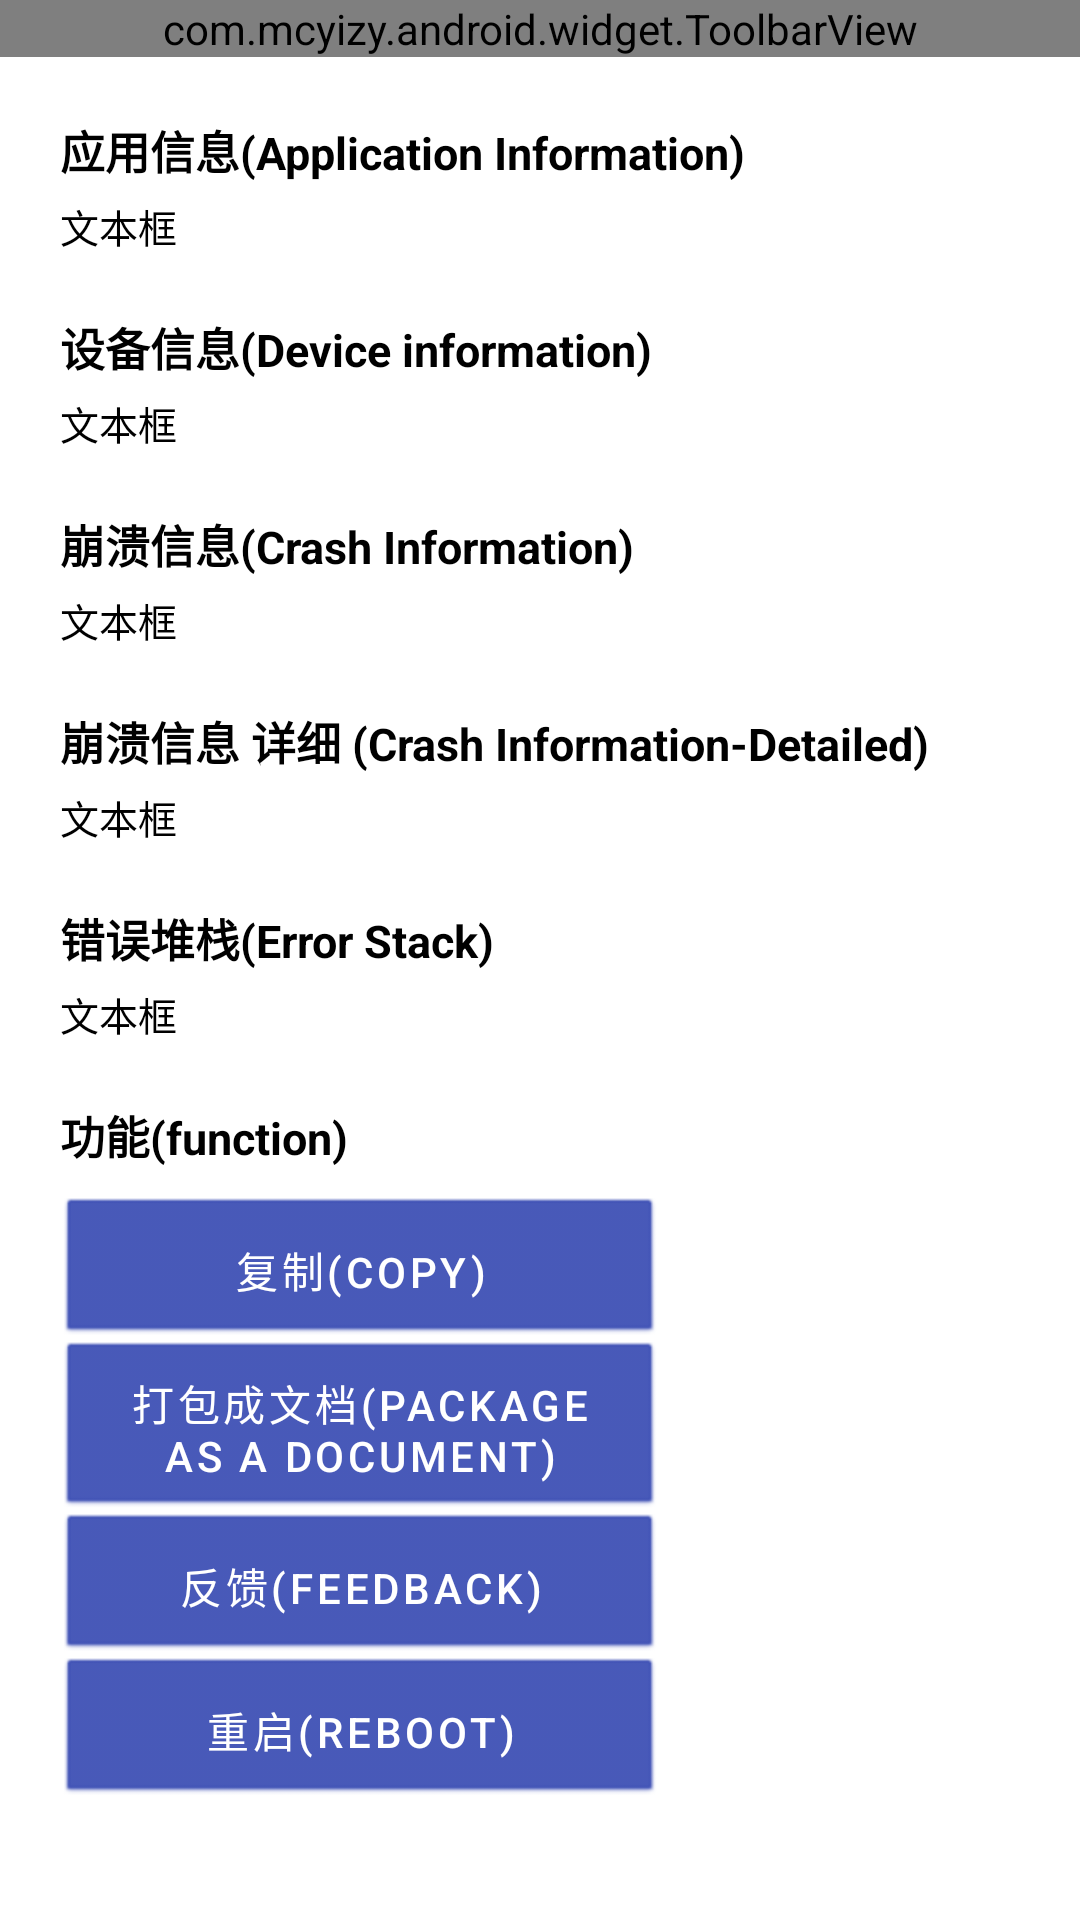

Layout XML and referenced resources for this Android screen:
<!-- AndroidManifest.xml: application theme AppTheme -->
<!-- res/layout/activity_module_crash.xml -->
<?xml version="1.0" encoding="utf-8"?>
<LinearLayout
    xmlns:android="http://schemas.android.com/apk/res/android"
    xmlns:app="http://schemas.android.com/apk/res-auto"
    android:layout_height="fill_parent"
    android:layout_width="fill_parent"
    android:orientation="vertical"
    android:transitionName="transitions_plugin">

    <com.mcyizy.android.widget.ToolbarView
        android:layout_height="wrap_content"
        android:layout_width="fill_parent"
        android:id="@+id/toolbar_view" />

    <HorizontalScrollView
        android:layout_width="fill_parent"
        android:layout_height="fill_parent">

        <ScrollView
            android:layout_width="match_parent"
            android:layout_height="match_parent"
            xmlns:android="http://schemas.android.com/apk/res/android">

            <LinearLayout
                android:orientation="vertical"
                android:layout_width="fill_parent"
                android:layout_height="fill_parent">

                <LinearLayout
                    android:orientation="vertical"
                    android:layout_width="fill_parent"
                    android:layout_height="wrap_content">

                    <TextView
                        android:layout_width="wrap_content"
                        android:layout_height="wrap_content"
                        android:text="应用信息(Application Information)"
                        android:layout_marginLeft="20dp"
                        android:layout_marginTop="20dp"
                        android:textColor="#ff000000"
                        android:textSize="15sp"
                        android:textStyle="bold"
                        android:layout_marginRight="20dp" />

                    <TextView
                        android:layout_width="wrap_content"
                        android:layout_height="wrap_content"
                        android:text="文本框"
                        android:layout_marginLeft="20dp"
                        android:layout_marginRight="20dp"
                        android:layout_marginTop="5dp"
                        android:textSize="13sp"
                        android:textColor="#ff000000"
                        android:textIsSelectable="true"
                        android:id="@+id/message_text_1" />

                </LinearLayout>

                <LinearLayout
                    android:orientation="vertical"
                    android:layout_width="fill_parent"
                    android:layout_height="wrap_content">

                    <TextView
                        android:layout_width="wrap_content"
                        android:layout_height="wrap_content"
                        android:text="设备信息(Device information)"
                        android:layout_marginLeft="20dp"
                        android:layout_marginTop="20dp"
                        android:textColor="#ff000000"
                        android:textSize="15sp"
                        android:textStyle="bold"
                        android:layout_marginRight="20dp" />

                    <TextView
                        android:layout_width="wrap_content"
                        android:layout_height="wrap_content"
                        android:text="文本框"
                        android:layout_marginLeft="20dp"
                        android:layout_marginRight="20dp"
                        android:layout_marginTop="5dp"
                        android:textSize="13sp"
                        android:textColor="#ff000000"
                        android:textIsSelectable="true"
                        android:id="@+id/message_text_2" />

                </LinearLayout>

                <LinearLayout
                    android:orientation="vertical"
                    android:layout_width="fill_parent"
                    android:layout_height="wrap_content">

                    <TextView
                        android:layout_width="wrap_content"
                        android:layout_height="wrap_content"
                        android:text="崩溃信息(Crash Information)"
                        android:layout_marginLeft="20dp"
                        android:layout_marginTop="20dp"
                        android:textColor="#ff000000"
                        android:textSize="15sp"
                        android:textStyle="bold"
                        android:layout_marginRight="20dp" />

                    <TextView
                        android:layout_width="wrap_content"
                        android:layout_height="wrap_content"
                        android:text="文本框"
                        android:layout_marginLeft="20dp"
                        android:layout_marginRight="20dp"
                        android:layout_marginTop="5dp"
                        android:textSize="13sp"
                        android:textColor="#ff000000"
                        android:textIsSelectable="true"
                        android:id="@+id/message_text_3" />

                </LinearLayout>

                <LinearLayout
                    android:orientation="vertical"
                    android:layout_width="fill_parent"
                    android:layout_height="wrap_content">

                    <TextView
                        android:layout_width="wrap_content"
                        android:layout_height="wrap_content"
                        android:text="崩溃信息 详细 (Crash Information-Detailed)"
                        android:layout_marginLeft="20dp"
                        android:layout_marginTop="20dp"
                        android:textColor="#ff000000"
                        android:textSize="15sp"
                        android:textStyle="bold"
                        android:layout_marginRight="20dp" />

                    <TextView
                        android:layout_width="wrap_content"
                        android:layout_height="wrap_content"
                        android:text="文本框"
                        android:layout_marginLeft="20dp"
                        android:layout_marginRight="20dp"
                        android:layout_marginTop="5dp"
                        android:textSize="13sp"
                        android:textColor="#ff000000"
                        android:textIsSelectable="true"
                        android:id="@+id/message_text_4" />

                </LinearLayout>

                <LinearLayout
                    android:orientation="vertical"
                    android:layout_width="fill_parent"
                    android:layout_height="wrap_content">

                    <TextView
                        android:layout_width="wrap_content"
                        android:layout_height="wrap_content"
                        android:text="错误堆栈(Error Stack)"
                        android:layout_marginLeft="20dp"
                        android:layout_marginTop="20dp"
                        android:textColor="#ff000000"
                        android:textSize="15sp"
                        android:textStyle="bold"
                        android:layout_marginRight="20dp" />

                    <TextView
                        android:layout_width="wrap_content"
                        android:layout_height="wrap_content"
                        android:text="文本框"
                        android:layout_marginLeft="20dp"
                        android:layout_marginRight="20dp"
                        android:layout_marginTop="5dp"
                        android:textSize="13sp"
                        android:textColor="#ff000000"
                        android:textIsSelectable="true"
                        android:id="@+id/message_text_5" />

                </LinearLayout>

                <LinearLayout
                    android:orientation="vertical"
                    android:layout_width="fill_parent"
                    android:layout_height="wrap_content"
                    android:layout_marginBottom="20dp">

                    <TextView
                        android:layout_width="wrap_content"
                        android:layout_height="wrap_content"
                        android:text="功能(function)"
                        android:layout_marginLeft="20dp"
                        android:layout_marginTop="20dp"
                        android:textColor="#ff000000"
                        android:textSize="15sp"
                        android:textStyle="bold"
                        android:layout_marginRight="20dp" />

                    <Button
                        android:layout_width="200dp"
                        android:layout_height="wrap_content"
                        android:text="复制(copy)"
                        android:layout_marginTop="10dp"
                        android:layout_marginLeft="20dp"
                        android:layout_marginRight="20dp"
                        android:background="@android:drawable/btn_default_small"
                        android:id="@+id/function_button_1" />

                    <Button
                        android:layout_width="200dp"
                        android:layout_height="wrap_content"
                        android:text="打包成文档(Package as a document)"
                        android:layout_marginLeft="20dp"
                        android:layout_marginRight="20dp"
                        android:background="@android:drawable/btn_default_small"
                        android:id="@+id/function_button_2" />

                    <Button
                        android:layout_width="200dp"
                        android:layout_height="wrap_content"
                        android:text="反馈(feedback)"
                        android:layout_marginLeft="20dp"
                        android:layout_marginRight="20dp"
                        android:background="@android:drawable/btn_default_small"
                        android:id="@+id/function_button_3" />

                    <Button
                        android:layout_width="200dp"
                        android:layout_height="wrap_content"
                        android:text="重启(Reboot)"
                        android:layout_marginLeft="20dp"
                        android:layout_marginRight="20dp"
                        android:background="@android:drawable/btn_default_small"
                        android:id="@+id/function_button_4" />

                </LinearLayout>

            </LinearLayout>

        </ScrollView>

    </HorizontalScrollView>

</LinearLayout>
<!-- resources referenced by this layout -->
<resources>
  <style name="AppTheme" parent="Theme.MaterialComponents.Light.NoActionBar">
          
          <item name="colorPrimary">#3F51B5</item>
          <item name="colorPrimaryDark">#3F51B5</item>
          <item name="colorAccent">#EC407A</item>
          
    </style>
</resources>
